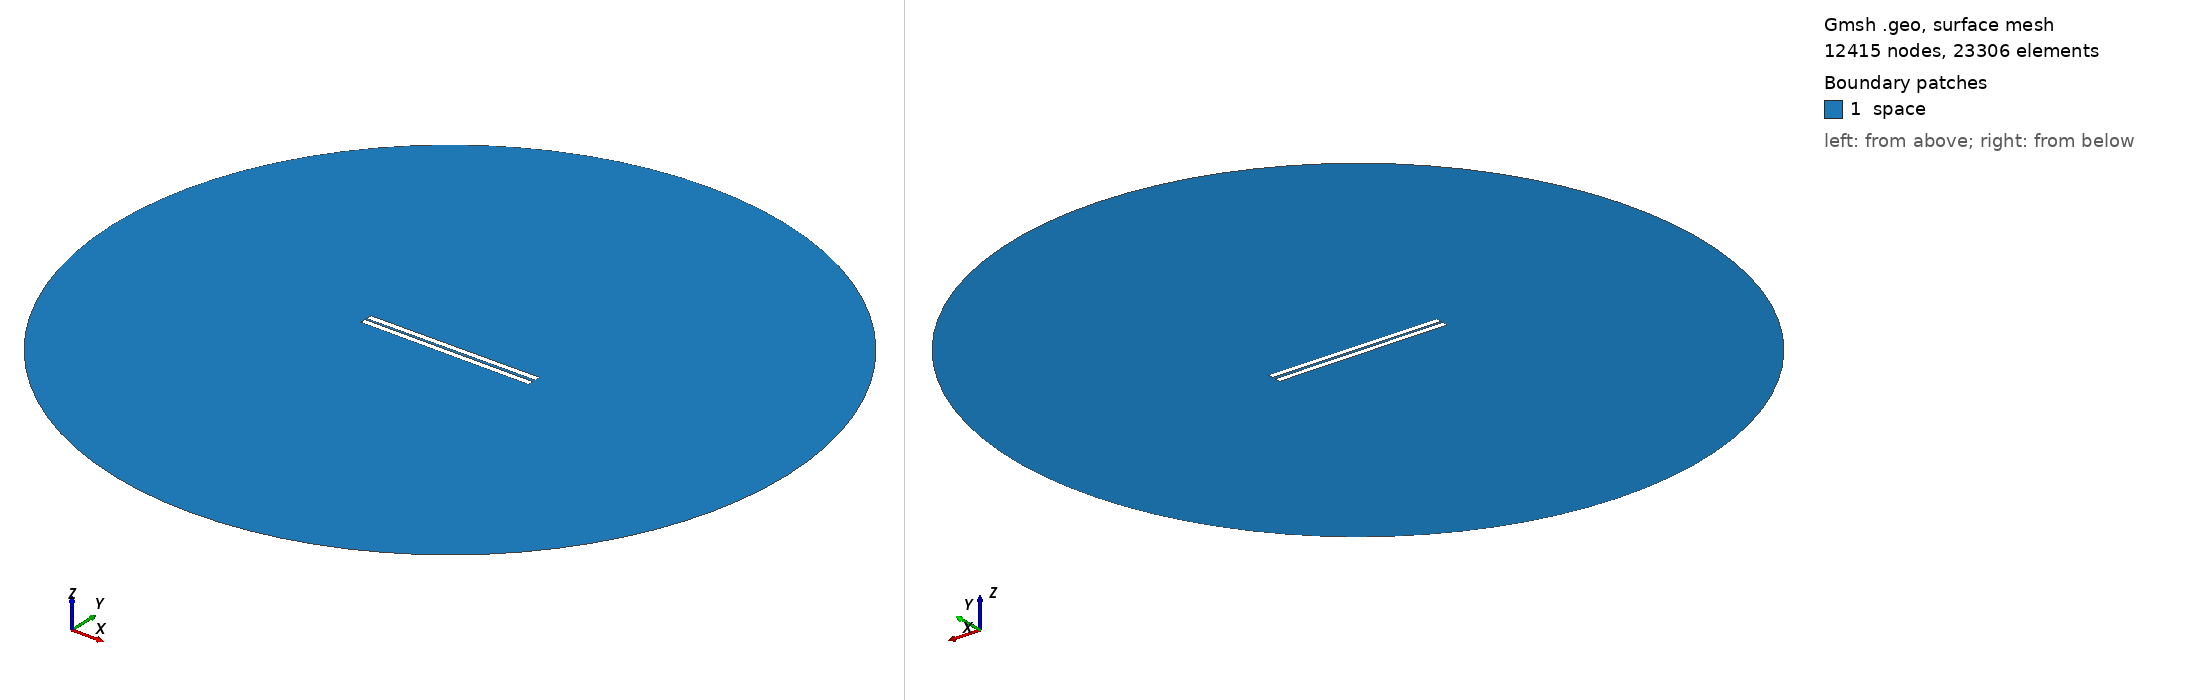

Gmsh geometry script, surface-meshed: 12415 nodes, 23306 surface elements. Boundary patches (legend numbers): 1 space. Left view from above one corner, right view from below the opposite corner. Legend entries are the model's physical surfaces. The drawing asked Gmsh for element sizes between 1% and 20% of the model's largest extent; the script's own settings can give other sizes.

=== 414.geo (drawn) ===
// Set the geometry kernel
SetFactory("OpenCASCADE");

//---------------------------------------
// Rectangles
//---------------------------------------

// Rectangle 1 (top)
Point(1) = {-49.67777777777778, 0.8055555555555556, 0, 1.0};
Point(2) = {49.67777777777778, 0.8055555555555556, 0, 1.0};
Point(3) = {49.67777777777778, 4.161111111111111, 0, 1.0};
Point(4) = {-49.67777777777778, 4.161111111111111, 0, 1.0};

Line(1) = {1, 2};
Line(2) = {2, 3};
Line(3) = {3, 4};
Line(4) = {4, 1};

Line Loop(1) = {1, 2, 3, 4};
Plane Surface(1) = {1};

Rotate { {0, 0, 1}, {0,  0.8055555555555556,  0}, 0.006 } {
  Surface{1};
}

// Rectangle 2 (bottom)
Point(5) = {-49.67777777777778, -0.8055555555555556, 0, 1.0};
Point(6) = {49.67777777777778, -0.8055555555555556, 0, 1.0};
Point(7) = {49.67777777777778, -4.161111111111111, 0, 1.0};
Point(8) = {-49.67777777777778, -4.161111111111111, 0, 1.0};

Line(5) = {5, 6};
Line(6) = {6, 7};
Line(7) = {7, 8};
Line(8) = {8, 5};

Line Loop(2) = {5, 6, 7, 8};
Plane Surface(2) = {2}; 


//---------------------------------------
// Circle
//---------------------------------------

// Define points
Point(9) = {0, 0, 0};        // Center
Point(10) = {200, 0, 0};     // Start point
Point(11) = {0, 200, 0};     // 90 degrees
Point(12) = {-200, 0, 0};    // 180 degrees
Point(13) = {0, -200, 0};    // 270 degrees

// Define circle arcs (each needs start, center, end)
Circle(9) = {10, 9, 11};
Circle(10) = {11, 9, 12};
Circle(11) = {12, 9, 13};
Circle(12) = {13, 9, 10};

// Define curve loop and surface if needed
Curve Loop(3) = {9, 10, 11, 12};
Surface(3) = {3};

// Subtract Rectangles from Circle
BooleanDifference{ Surface{3}; Delete; }{ Surface{1}; Surface{2}; Delete; }

//---------------------------------------
// Transfinite Lines and Surface
//---------------------------------------
r = 7;
Transfinite Line {1, 3} = 50*r Using Progression 1;
Transfinite Line {2, 4} = 2*r Using Progression 1;
Transfinite Line {5, 7} = 50*r Using Progression 1;
Transfinite Line {6, 8} = 2*r Using Progression 1;
Transfinite Line {9, 10, 11, 12} = 20 Using Progression 1;

//---------------------------------------
// Define Physical Groups
//---------------------------------------                

//--- Physical Curves
// Physical groups for boundaries
Physical Line("force_segment", 10) = {1};
Physical Line("upper_plate", 11) = {2, 3, 4};
Physical Line("lower_plate", 12) = {5, 6, 7, 8};
Physical Line("boundary", 20) = {9, 10, 11, 12};

//--- Physical Surfaces
Physical Surface("space", 30) = {3};

//---------------------------------------
// 6. Generate the Mesh
//---------------------------------------
Mesh 2;  // 2D mesh generation
